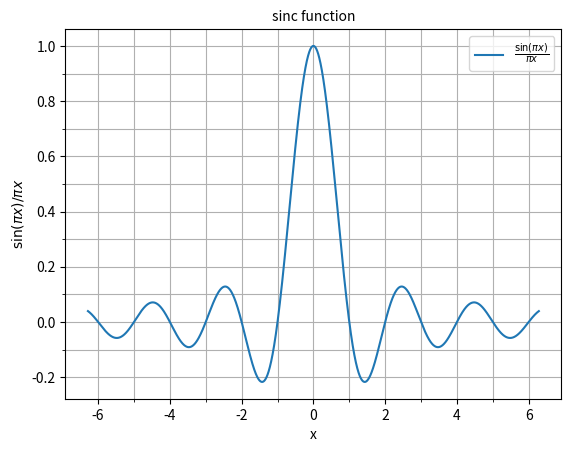

Source code (Python):
#!/usr/bin/env python3
# File: sincfun.py
# [redacted]
# Date: 24/05/2021

""" Script to plot normalized sinc function """

import matplotlib
import matplotlib.pyplot as plt
import numpy as np
from matplotlib import ticker

matplotlib.use("Agg")


def sinc(x: float) -> float:
    """sinc function"""
    return np.sin(np.pi * x) / (np.pi * x)


x = np.arange(-2 * np.pi, 2 * np.pi, 0.001)
# x, y = [n, sinc(n) for n in np.arange(-2*np.pi, 2*np.pi, 0.001)]
y = [sinc(n) for n in x]

ax = plt.axes()
ax.xaxis.set_major_locator(ticker.MultipleLocator(2))
ax.xaxis.set_minor_locator(ticker.MultipleLocator(1))
ax.yaxis.set_major_locator(ticker.MultipleLocator(0.2))
ax.yaxis.set_minor_locator(ticker.MultipleLocator(0.1))

plt.plot(x, y, label=r"$\frac{\sin(\pi x)}{\pi x}$")
plt.title("sinc function", fontsize=10.0)
plt.xlabel("x")
plt.ylabel(r"$\sin(\pi x)/\pi x$")
plt.grid(True, which="both")
plt.legend()
plt.savefig("sincfun.png")
